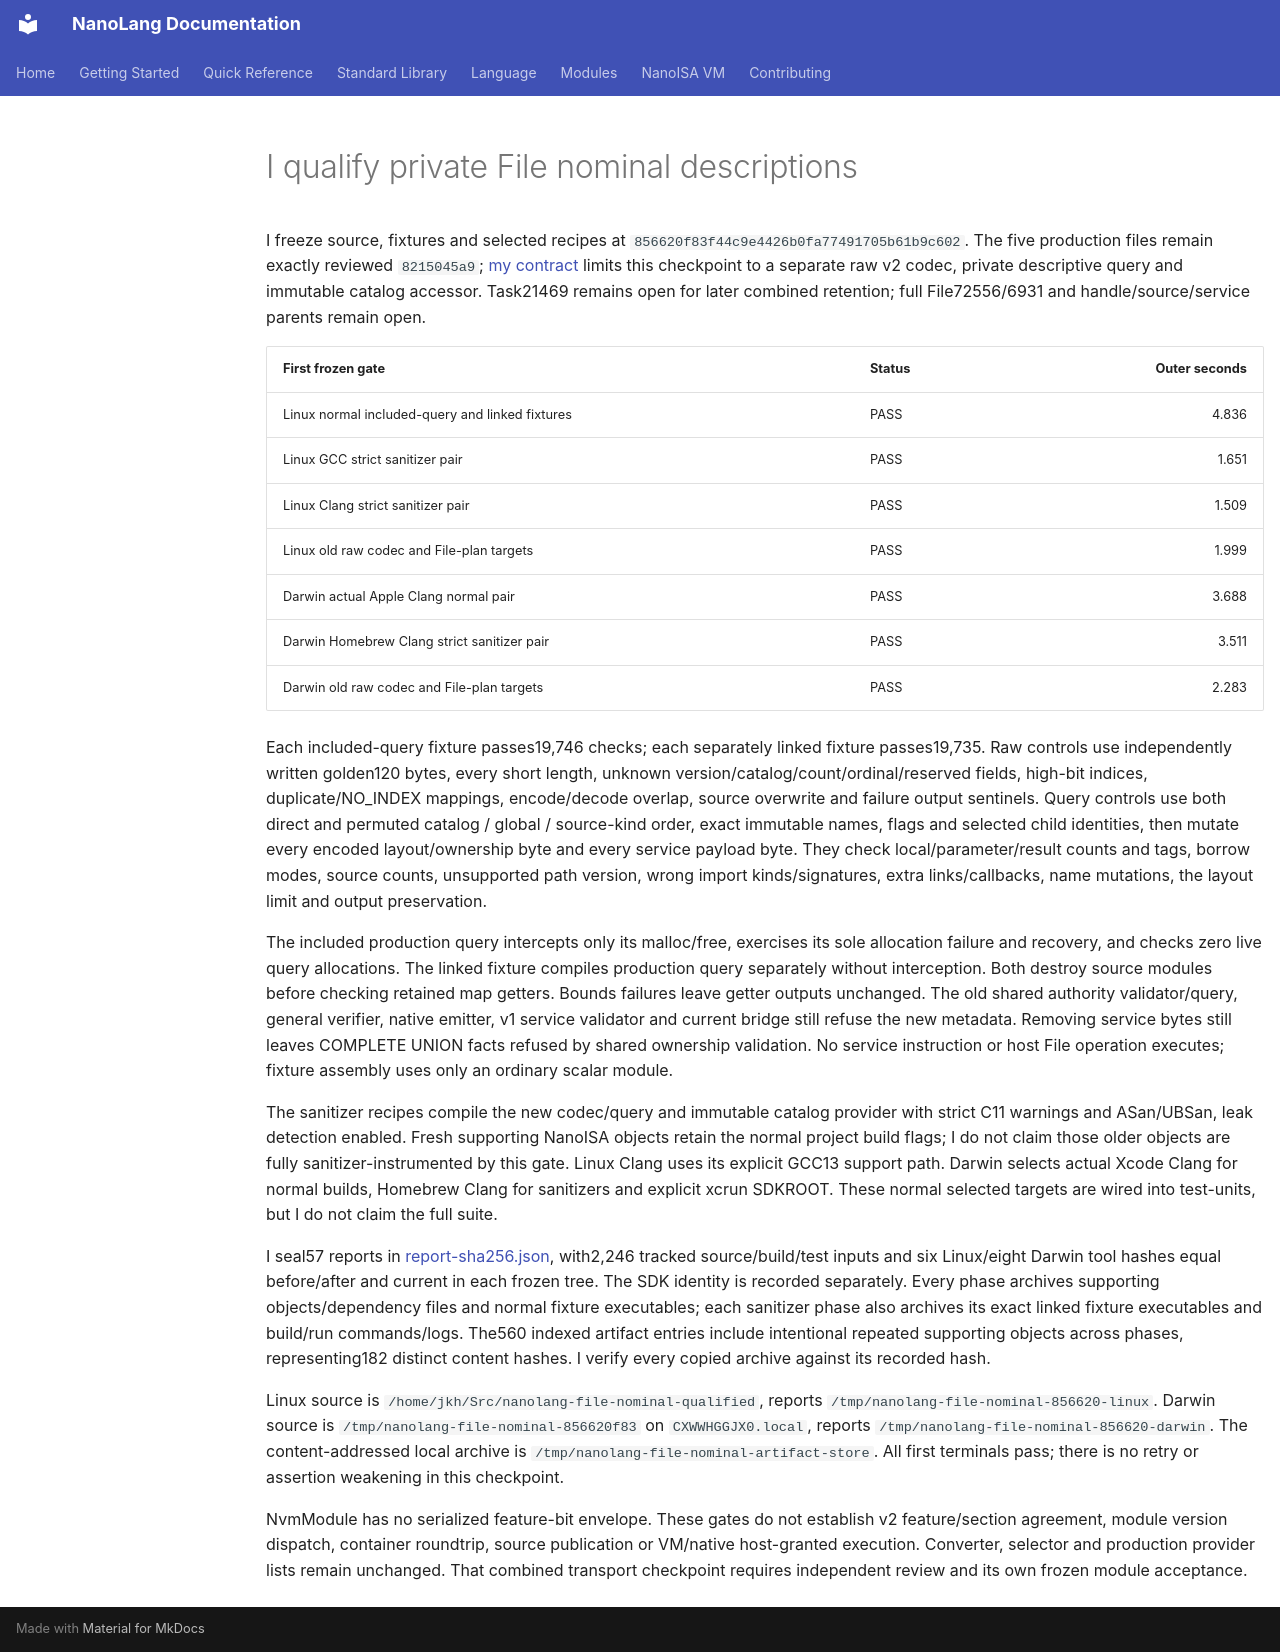

repository: jordanhubbard/nanolang · page: evidence/file-nominal-private/index.html · generator: mkdocs

# I qualify private File nominal descriptions

I freeze source, fixtures and selected recipes at
`856620f83f44c9e4426b0fa77491705b61b9c602`. The five production files remain
exactly reviewed `8215045a9`; [my contract](../NANOISA_FILE_NOMINAL_TRANSPORT.md)
limits this checkpoint to a separate raw v2 codec, private descriptive query and
immutable catalog accessor. Task21469 remains open for later combined retention;
full File72556/6931 and handle/source/service parents remain open.

| First frozen gate | Status | Outer seconds |
| --- | --- | ---: |
| Linux normal included-query and linked fixtures | PASS | 4.836 |
| Linux GCC strict sanitizer pair | PASS | 1.651 |
| Linux Clang strict sanitizer pair | PASS | 1.509 |
| Linux old raw codec and File-plan targets | PASS | 1.999 |
| Darwin actual Apple Clang normal pair | PASS | 3.688 |
| Darwin Homebrew Clang strict sanitizer pair | PASS | 3.511 |
| Darwin old raw codec and File-plan targets | PASS | 2.283 |

Each included-query fixture passes19,746 checks; each separately linked fixture
passes19,735. Raw controls use independently written golden120 bytes, every
short length, unknown version/catalog/count/ordinal/reserved fields, high-bit
indices, duplicate/NO_INDEX mappings, encode/decode overlap, source overwrite and
failure output sentinels. Query controls use both direct and permuted catalog /
global / source-kind order, exact immutable names, flags and selected child
identities, then mutate every encoded layout/ownership byte and every service
payload byte. They check local/parameter/result counts and tags, borrow modes,
source counts, unsupported path version, wrong import kinds/signatures, extra
links/callbacks, name mutations, the layout limit and output preservation.

The included production query intercepts only its malloc/free, exercises its
sole allocation failure and recovery, and checks zero live query allocations.
The linked fixture compiles production query separately without interception.
Both destroy source modules before checking retained map getters. Bounds failures
leave getter outputs unchanged. The old shared authority validator/query,
general verifier, native emitter, v1 service validator and current bridge still
refuse the new metadata. Removing service bytes still leaves COMPLETE UNION
facts refused by shared ownership validation. No service instruction or host
File operation executes; fixture assembly uses only an ordinary scalar module.

The sanitizer recipes compile the new codec/query and immutable catalog provider
with strict C11 warnings and ASan/UBSan, leak detection enabled. Fresh supporting
NanoISA objects retain the normal project build flags; I do not claim those
older objects are fully sanitizer-instrumented by this gate. Linux Clang uses
its explicit GCC13 support path. Darwin selects actual Xcode Clang for normal
builds, Homebrew Clang for sanitizers and explicit xcrun SDKROOT. These normal
selected targets are wired into test-units, but I do not claim the full suite.

I seal57 reports in [report-sha256.json](file-nominal-private/report-sha256.json),
with2,246 tracked source/build/test inputs and six Linux/eight Darwin tool hashes
equal before/after and current in each frozen tree. The SDK identity is recorded
separately. Every phase archives supporting objects/dependency files and normal
fixture executables; each sanitizer phase also archives its exact linked fixture
executables and build/run commands/logs. The560 indexed artifact entries include
intentional repeated supporting objects across phases, representing182 distinct
content hashes. I verify every copied archive against its recorded hash.

Linux source is `/home/jkh/Src/nanolang-file-nominal-qualified`, reports
`/tmp/nanolang-file-nominal-856620-linux`. Darwin source is
`/tmp/nanolang-file-nominal-856620f83` on `CXWWHGGJX0.local`, reports
`/tmp/nanolang-file-nominal-856620-darwin`. The content-addressed local archive is
`/tmp/nanolang-file-nominal-artifact-store`. All first terminals pass; there is
no retry or assertion weakening in this checkpoint.

NvmModule has no serialized feature-bit envelope. These gates do not establish
v2 feature/section agreement, module version dispatch, container roundtrip,
source publication or VM/native host-granted execution. Converter, selector and
production provider lists remain unchanged. That combined transport checkpoint
requires independent review and its own frozen module acceptance.
